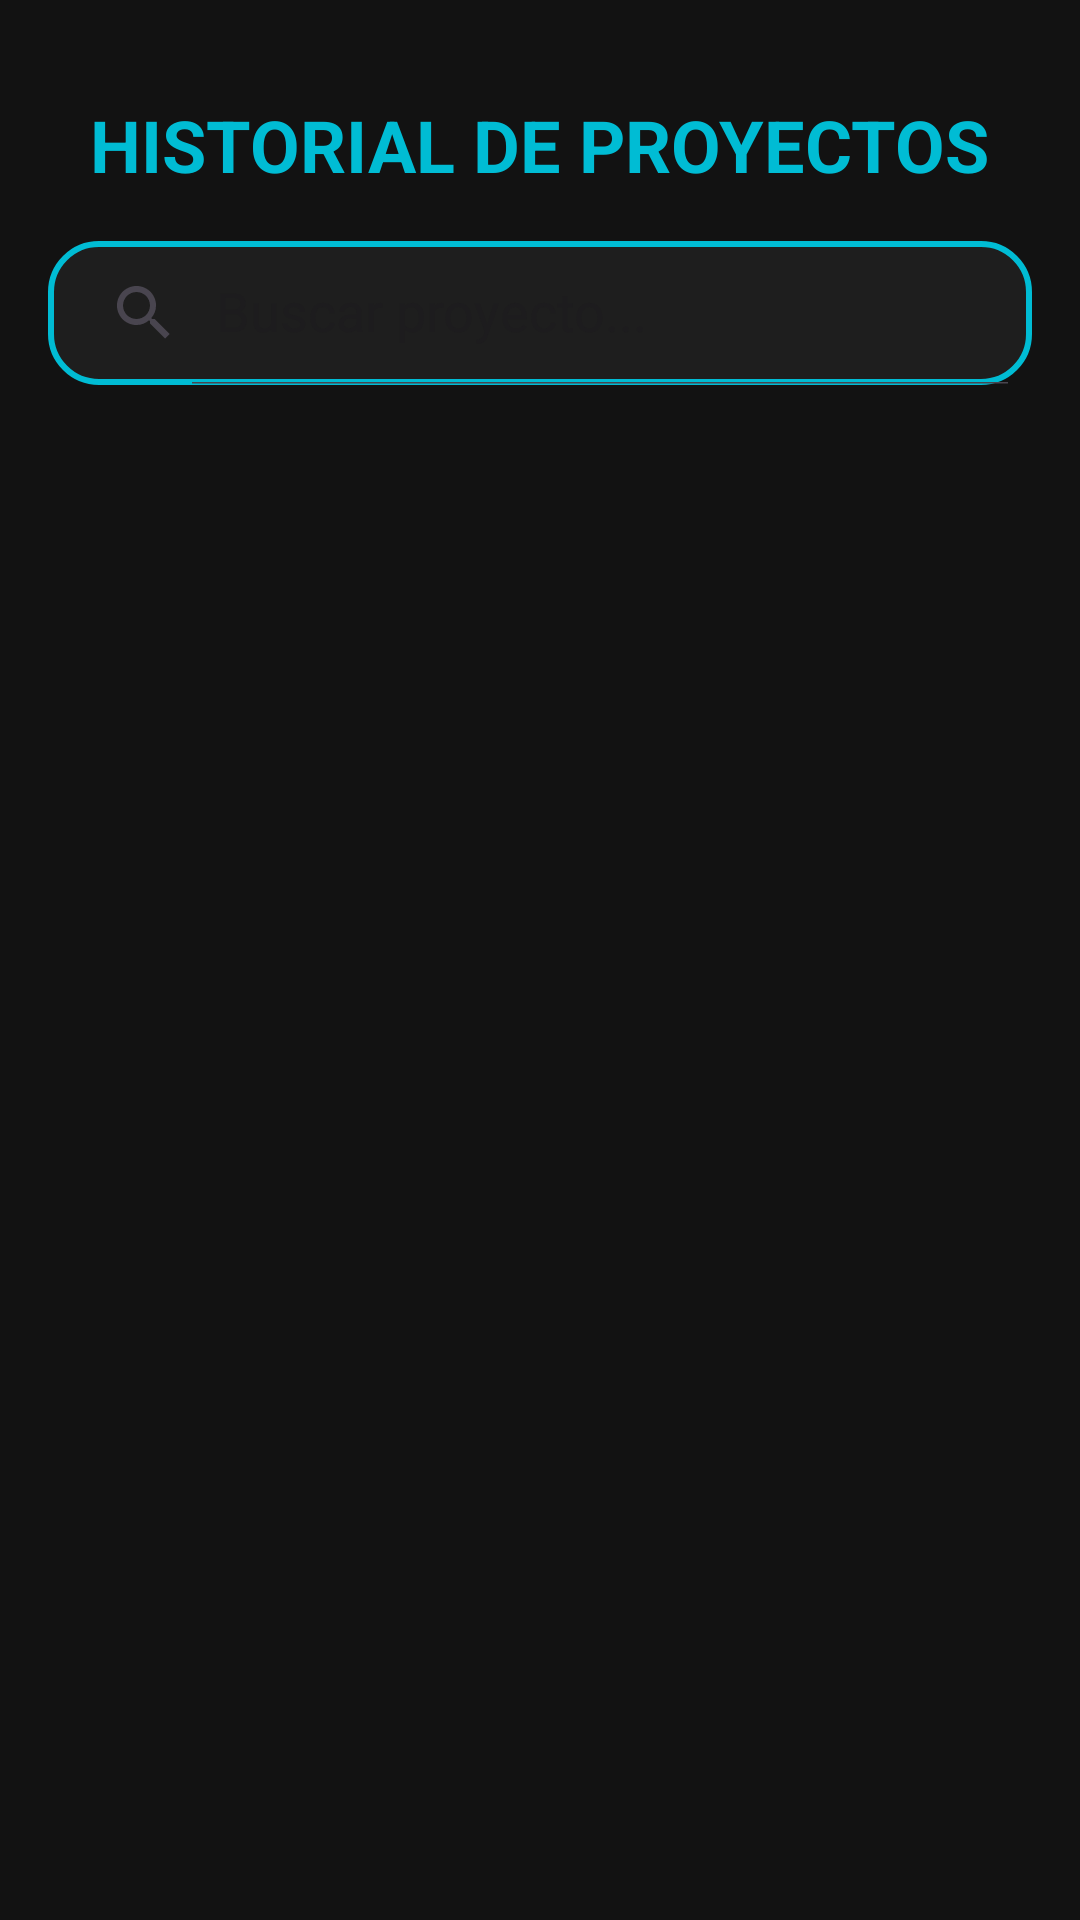

Here is an Android app screen rendered from its layout file. Give the layout XML and the strings, colors and styles it references.
<!-- AndroidManifest.xml: application theme Theme.Clinometro -->
<!-- res/layout/activity_historial.xml -->
<?xml version="1.0" encoding="utf-8"?>
<androidx.constraintlayout.widget.ConstraintLayout
    xmlns:android="http://schemas.android.com/apk/res/android"
    xmlns:app="http://schemas.android.com/apk/res-auto"
    xmlns:tools="http://schemas.android.com/tools"
    android:layout_width="match_parent"
    android:layout_height="match_parent"
    android:background="#121212"
    android:padding="16dp"
    tools:context=".HistorialActivity">

    <TextView
        android:id="@+id/tvTituloHistorial"
        android:layout_width="wrap_content"
        android:layout_height="wrap_content"
        android:text="HISTORIAL DE PROYECTOS"
        android:textColor="#00BCD4"
        android:textSize="24sp"
        android:textStyle="bold"
        android:layout_marginTop="16dp"
        app:layout_constraintStart_toStartOf="parent"
        app:layout_constraintEnd_toEndOf="parent"
        app:layout_constraintTop_toTopOf="parent" />

    <androidx.appcompat.widget.SearchView
        android:id="@+id/svBuscador"
        android:layout_width="0dp"
        android:layout_height="wrap_content"
        android:layout_marginTop="16dp"
        android:background="@drawable/fondo_tarjeta_menu"
        app:iconifiedByDefault="false"
        app:queryHint="Buscar proyecto..."
        app:layout_constraintEnd_toEndOf="parent"
        app:layout_constraintStart_toStartOf="parent"
        app:layout_constraintTop_toBottomOf="@+id/tvTituloHistorial" />

    <androidx.recyclerview.widget.RecyclerView
        android:id="@+id/rvHistorial"
        android:layout_width="0dp"
        android:layout_height="0dp"
        android:layout_marginTop="24dp"

        app:layout_constraintTop_toBottomOf="@id/svBuscador"
        app:layout_constraintBottom_toBottomOf="parent"
        app:layout_constraintStart_toStartOf="parent"
        app:layout_constraintEnd_toEndOf="parent" />

</androidx.constraintlayout.widget.ConstraintLayout>
<!-- resources referenced by this layout -->
<resources>
  <!-- drawable fondo_tarjeta_menu (drawable) -->
  <?xml version="1.0" encoding="utf-8"?>
  <shape xmlns:android="http://schemas.android.com/apk/res/android">
      <solid android:color="#1E1E1E" />
  
      <corners android:radius="16dp" />
  
      <stroke
          android:width="2dp"
          android:color="#00BCD4" />
  </shape>
  <style name="Theme.Clinometro" parent="Base.Theme.Clinometro" />
  <style name="Base.Theme.Clinometro" parent="Theme.Material3.DayNight.NoActionBar">
          
          
      </style>
</resources>
